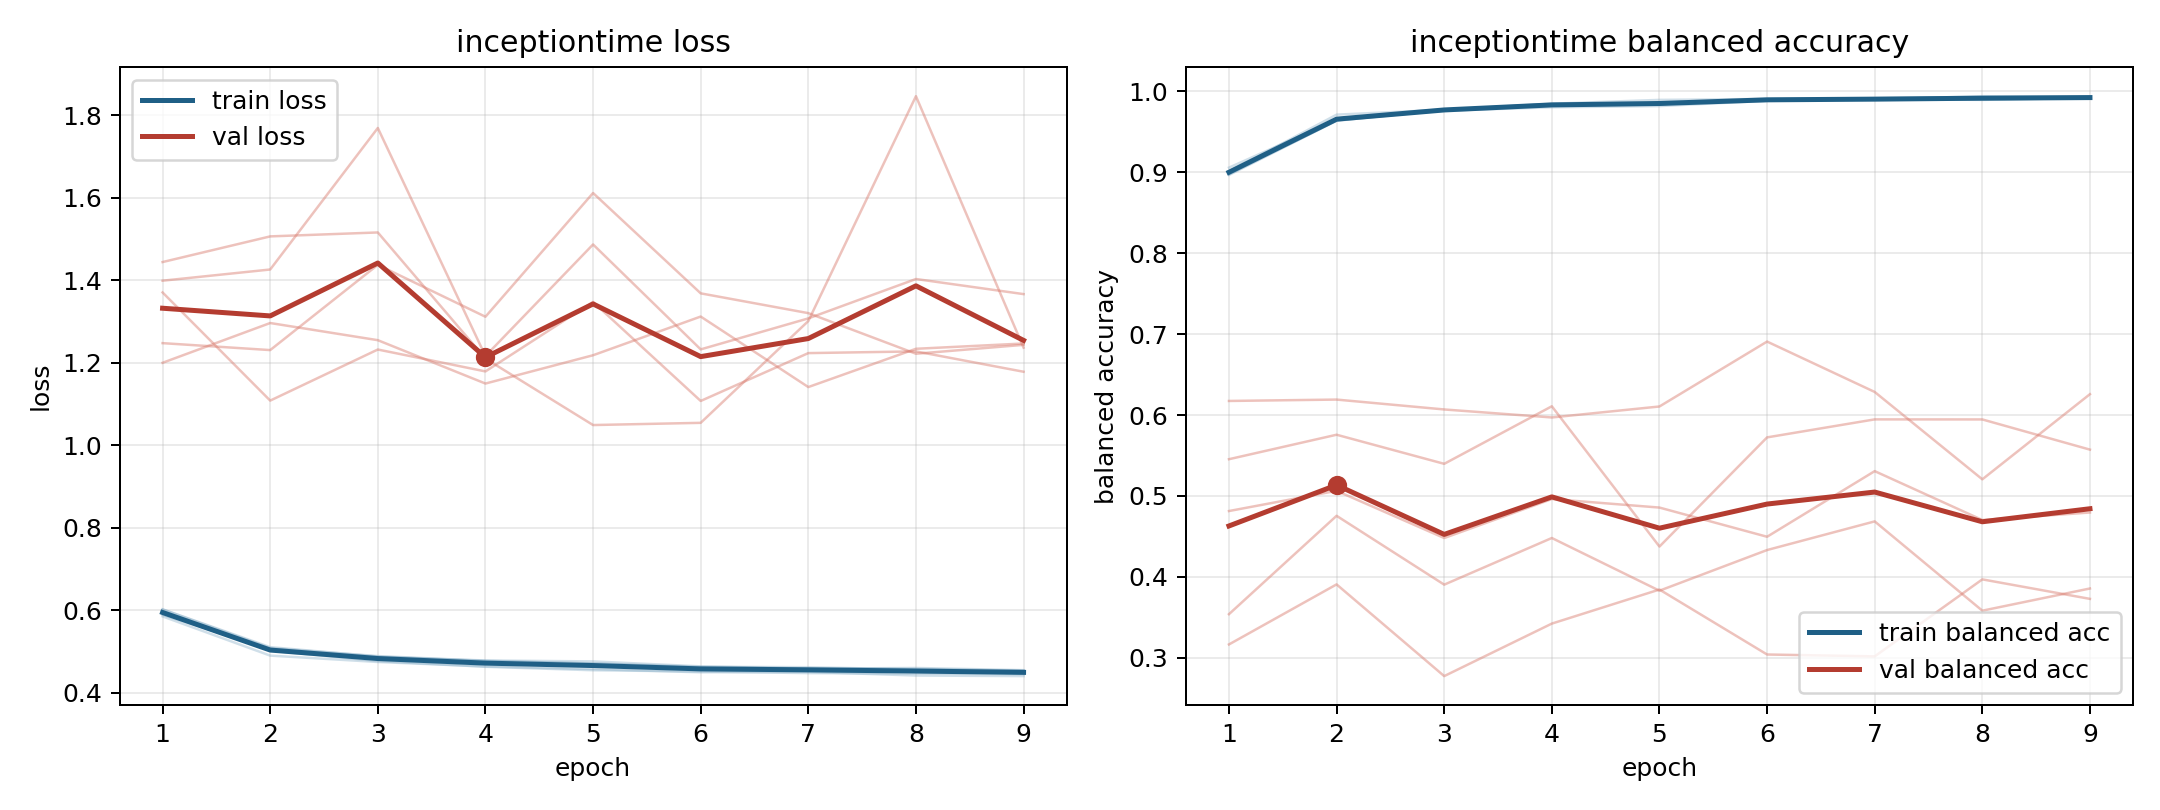

Source data for this figure (header and first rows):
model, fold, epoch, train_loss, train_balanced_accuracy, val_loss, val_balanced_accuracy
inceptiontime, 1, 1, 0.6027, 0.8975, 1.371, 0.5454
inceptiontime, 1, 2, 0.5111, 0.9639, 1.109, 0.5757
inceptiontime, 1, 3, 0.4883, 0.9771, 1.233, 0.5397
inceptiontime, 1, 4, 0.4771, 0.9846, 1.18, 0.6109
inceptiontime, 1, 5, 0.4719, 0.9843, 1.348, 0.4374
inceptiontime, 1, 6, 0.4635, 0.9901, 1.108, 0.5724
inceptiontime, 1, 7, 0.4624, 0.9901, 1.224, 0.5947
inceptiontime, 1, 8, 0.4571, 0.9915, 1.228, 0.5946
inceptiontime, 1, 9, 0.454, 0.9928, 1.179, 0.5573
inceptiontime, 2, 1, 0.5856, 0.9006, 1.248, 0.3165
inceptiontime, 2, 2, 0.4906, 0.9713, 1.231, 0.3907
inceptiontime, 2, 3, 0.4752, 0.9775, 1.438, 0.2773
inceptiontime, 2, 4, 0.4642, 0.9842, 1.312, 0.3422
inceptiontime, 2, 5, 0.4579, 0.9855, 1.612, 0.3843
inceptiontime, 2, 6, 0.4501, 0.9895, 1.369, 0.304
inceptiontime, 2, 7, 0.4511, 0.9901, 1.321, 0.3017
inceptiontime, 2, 8, 0.4423, 0.9942, 1.222, 0.3969
inceptiontime, 2, 9, 0.4409, 0.9933, 1.244, 0.3728
inceptiontime, 3, 1, 0.5951, 0.8968, 1.445, 0.6174
inceptiontime, 3, 2, 0.5027, 0.9638, 1.507, 0.6191
inceptiontime, 3, 3, 0.4774, 0.9774, 1.516, 0.6069
inceptiontime, 3, 4, 0.4635, 0.9849, 1.211, 0.597
inceptiontime, 3, 5, 0.4551, 0.9896, 1.05, 0.6106
inceptiontime, 3, 6, 0.4521, 0.9908, 1.055, 0.6908
inceptiontime, 3, 7, 0.4481, 0.9917, 1.302, 0.6286
inceptiontime, 3, 8, 0.4473, 0.9931, 1.847, 0.5206
inceptiontime, 3, 9, 0.4456, 0.9922, 1.237, 0.6258
inceptiontime, 4, 1, 0.5895, 0.9058, 1.399, 0.3539
inceptiontime, 4, 2, 0.5069, 0.9652, 1.427, 0.4755
inceptiontime, 4, 3, 0.4871, 0.9763, 1.77, 0.3904
inceptiontime, 4, 4, 0.4788, 0.9804, 1.217, 0.448
inceptiontime, 4, 5, 0.4765, 0.9819, 1.487, 0.3829
inceptiontime, 4, 6, 0.4645, 0.9885, 1.233, 0.4331
inceptiontime, 4, 7, 0.4589, 0.9907, 1.308, 0.4686
inceptiontime, 4, 8, 0.4606, 0.9896, 1.404, 0.3582
inceptiontime, 4, 9, 0.4553, 0.9921, 1.367, 0.3856
inceptiontime, 5, 1, 0.6027, 0.8999, 1.2, 0.4814
inceptiontime, 5, 2, 0.509, 0.9647, 1.297, 0.5064
inceptiontime, 5, 3, 0.4894, 0.9776, 1.255, 0.448
inceptiontime, 5, 4, 0.4781, 0.9828, 1.15, 0.4962
inceptiontime, 5, 5, 0.4711, 0.9843, 1.219, 0.4856
inceptiontime, 5, 6, 0.4617, 0.9895, 1.313, 0.4496
inceptiontime, 5, 7, 0.4597, 0.99, 1.142, 0.5307
inceptiontime, 5, 8, 0.4584, 0.9902, 1.234, 0.4703
inceptiontime, 5, 9, 0.4539, 0.9919, 1.247, 0.4795
